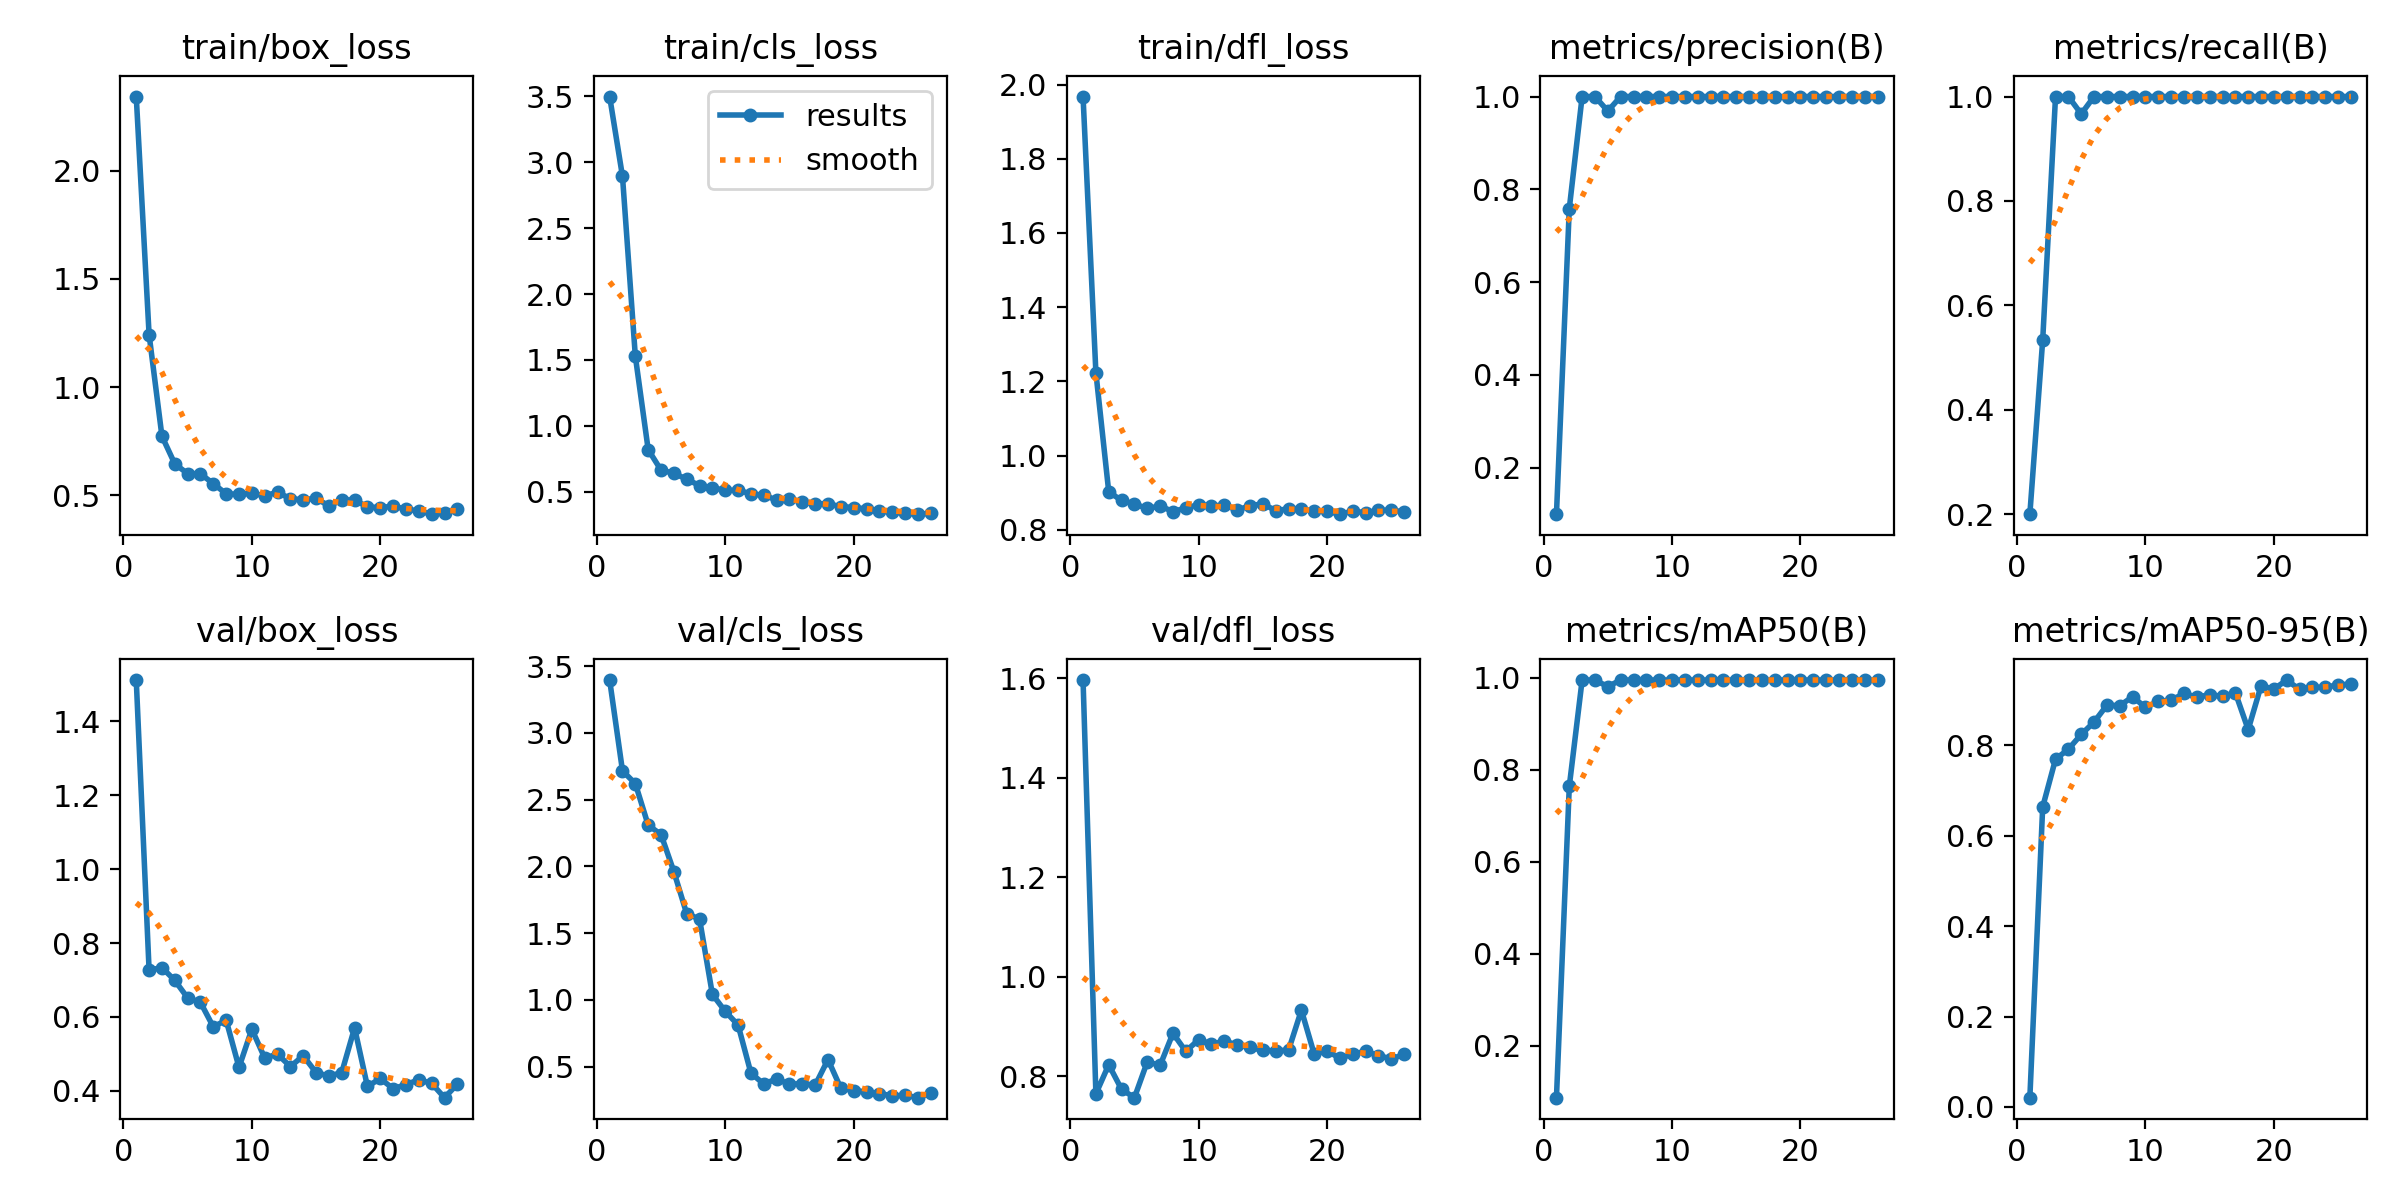

The file beside this chart, header and first rows:
epoch, time, train/box_loss, train/cls_loss, train/dfl_loss, metrics/precision(B), metrics/recall(B), metrics/mAP50(B), metrics/mAP50-95(B), val/box_loss, val/cls_loss, val/dfl_loss, lr/pg0, lr/pg1, lr/pg2
1, 1.333, 2.343, 3.498, 1.968, 0.1, 0.2, 0.08772, 0.02033, 1.512, 3.396, 1.596, 0.0001334, 0.0001334, 0.0001334
2, 2.946, 1.243, 2.892, 1.224, 0.7586, 0.5333, 0.7642, 0.6638, 0.7267, 2.715, 0.7648, 0.0002806, 0.0002806, 0.0002806
3, 4.54, 0.7733, 1.528, 0.9023, 1, 1, 0.995, 0.7695, 0.7337, 2.62, 0.8233, 0.0004248, 0.0004248, 0.0004248
4, 6.283, 0.6455, 0.8205, 0.8789, 1, 1, 0.995, 0.7916, 0.6992, 2.309, 0.7738, 0.0005661, 0.0005661, 0.0005661
5, 7.525, 0.6004, 0.6649, 0.8694, 0.9688, 0.9667, 0.9808, 0.8243, 0.6516, 2.238, 0.7571, 0.0007044, 0.0007044, 0.0007044
6, 9.071, 0.5991, 0.6411, 0.8573, 1, 1, 0.995, 0.8518, 0.6396, 1.961, 0.8291, 0.0008398, 0.0008398, 0.0008398
7, 10.37, 0.5543, 0.5958, 0.8638, 1, 1, 0.995, 0.8891, 0.5732, 1.645, 0.8221, 0.0009721, 0.0009721, 0.0009721
8, 11.83, 0.5069, 0.5475, 0.8491, 1, 1, 0.995, 0.888, 0.5914, 1.605, 0.8864, 0.001102, 0.001102, 0.001102
9, 13.64, 0.5048, 0.5318, 0.8585, 1, 1, 0.995, 0.9078, 0.4636, 1.04, 0.8502, 0.001228, 0.001228, 0.001228
10, 14.7, 0.5091, 0.511, 0.8678, 1, 1, 0.995, 0.8842, 0.5668, 0.9135, 0.8736, 0.001351, 0.001351, 0.001351
11, 15.77, 0.4986, 0.5125, 0.8639, 1, 1, 0.995, 0.8975, 0.4891, 0.8112, 0.8649, 0.001472, 0.001472, 0.001472
12, 17.15, 0.5138, 0.4848, 0.8664, 1, 1, 0.995, 0.8996, 0.4992, 0.4508, 0.8705, 0.001485, 0.001485, 0.001485
13, 18.23, 0.4847, 0.4746, 0.8533, 1, 1, 0.995, 0.9153, 0.4658, 0.3691, 0.8634, 0.001469, 0.001469, 0.001469
14, 19.44, 0.4794, 0.438, 0.8644, 1, 1, 0.995, 0.9064, 0.495, 0.4074, 0.8582, 0.001452, 0.001452, 0.001452
15, 21.18, 0.4869, 0.449, 0.8701, 1, 1, 0.995, 0.9125, 0.4496, 0.3672, 0.852, 0.001436, 0.001436, 0.001436
16, 22.27, 0.4507, 0.4207, 0.8513, 1, 1, 0.995, 0.9084, 0.4399, 0.3726, 0.8516, 0.001419, 0.001419, 0.001419
17, 23.86, 0.4784, 0.4116, 0.8566, 1, 1, 0.995, 0.9167, 0.4496, 0.3599, 0.8524, 0.001403, 0.001403, 0.001403
18, 25.24, 0.479, 0.4085, 0.8556, 1, 1, 0.995, 0.835, 0.5706, 0.5525, 0.9329, 0.001386, 0.001386, 0.001386
19, 26.41, 0.4462, 0.3887, 0.8498, 1, 1, 0.995, 0.9319, 0.4119, 0.3373, 0.8444, 0.00137, 0.00137, 0.00137
20, 27.44, 0.4435, 0.3811, 0.8499, 1, 1, 0.995, 0.9247, 0.4335, 0.3203, 0.851, 0.001353, 0.001353, 0.001353
21, 28.42, 0.4499, 0.3713, 0.8419, 1, 1, 0.995, 0.9447, 0.4059, 0.3098, 0.8363, 0.001337, 0.001337, 0.001337
22, 29.59, 0.4364, 0.3582, 0.85, 1, 1, 0.995, 0.9238, 0.417, 0.2975, 0.8447, 0.00132, 0.00132, 0.00132
23, 30.72, 0.4279, 0.3444, 0.8458, 1, 1, 0.995, 0.9291, 0.4301, 0.2814, 0.8504, 0.001304, 0.001304, 0.001304
24, 31.78, 0.413, 0.339, 0.8525, 1, 1, 0.995, 0.9284, 0.4201, 0.2841, 0.8416, 0.001287, 0.001287, 0.001287
25, 32.81, 0.4193, 0.3307, 0.8529, 1, 1, 0.995, 0.9344, 0.3815, 0.2668, 0.835, 0.001271, 0.001271, 0.001271
26, 33.87, 0.4389, 0.3377, 0.8478, 1, 1, 0.995, 0.9354, 0.4182, 0.2985, 0.8439, 0.001254, 0.001254, 0.001254
